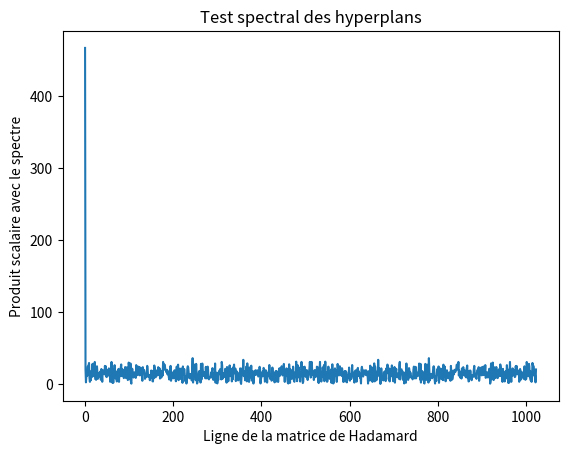

The matplotlib source for this figure:
import numpy as np
import matplotlib.pyplot as plt


def generate_random_sequence(prng, length):
    """Générer une séquence de nombres aléatoires avec le PRNG spécifié."""
    sequence = []
    for _ in range(length):
        sequence.append(prng())
    return np.array(sequence)


def spectral_test(sequence):
    """Effectuer le test spectral des hyperplans sur la séquence donnée."""
    n = len(sequence)
    bits = np.array(sequence)

    # Générer une matrice de Hadamard de dimension n
    hadamard_matrix = np.fft.fft(np.eye(n)) / np.sqrt(n)

    # Transformer la séquence en espace de fréquence
    spectrum = np.abs(np.fft.fft(bits))

    # Calculer le produit scalaire entre le spectre et chaque ligne de la matrice de Hadamard
    dot_products = np.abs(np.dot(hadamard_matrix, spectrum))

    # Tracer le résultat du test spectral
    plt.plot(dot_products)
    plt.title("Test spectral des hyperplans")
    plt.xlabel("Ligne de la matrice de Hadamard")
    plt.ylabel("Produit scalaire avec le spectre")
    plt.show()


# Exemple d'utilisation
if __name__ == "__main__":
    # Remplacez la fonction suivante par votre propre PRNG
    def my_prng():
        return np.random.randint(2)


    # Longueur de la séquence à tester
    sequence_length = 1024

    # Générer une séquence avec le PRNG
    random_sequence = generate_random_sequence(my_prng, sequence_length)

    # Effectuer le test spectral des hyperplans
    spectral_test(random_sequence)
